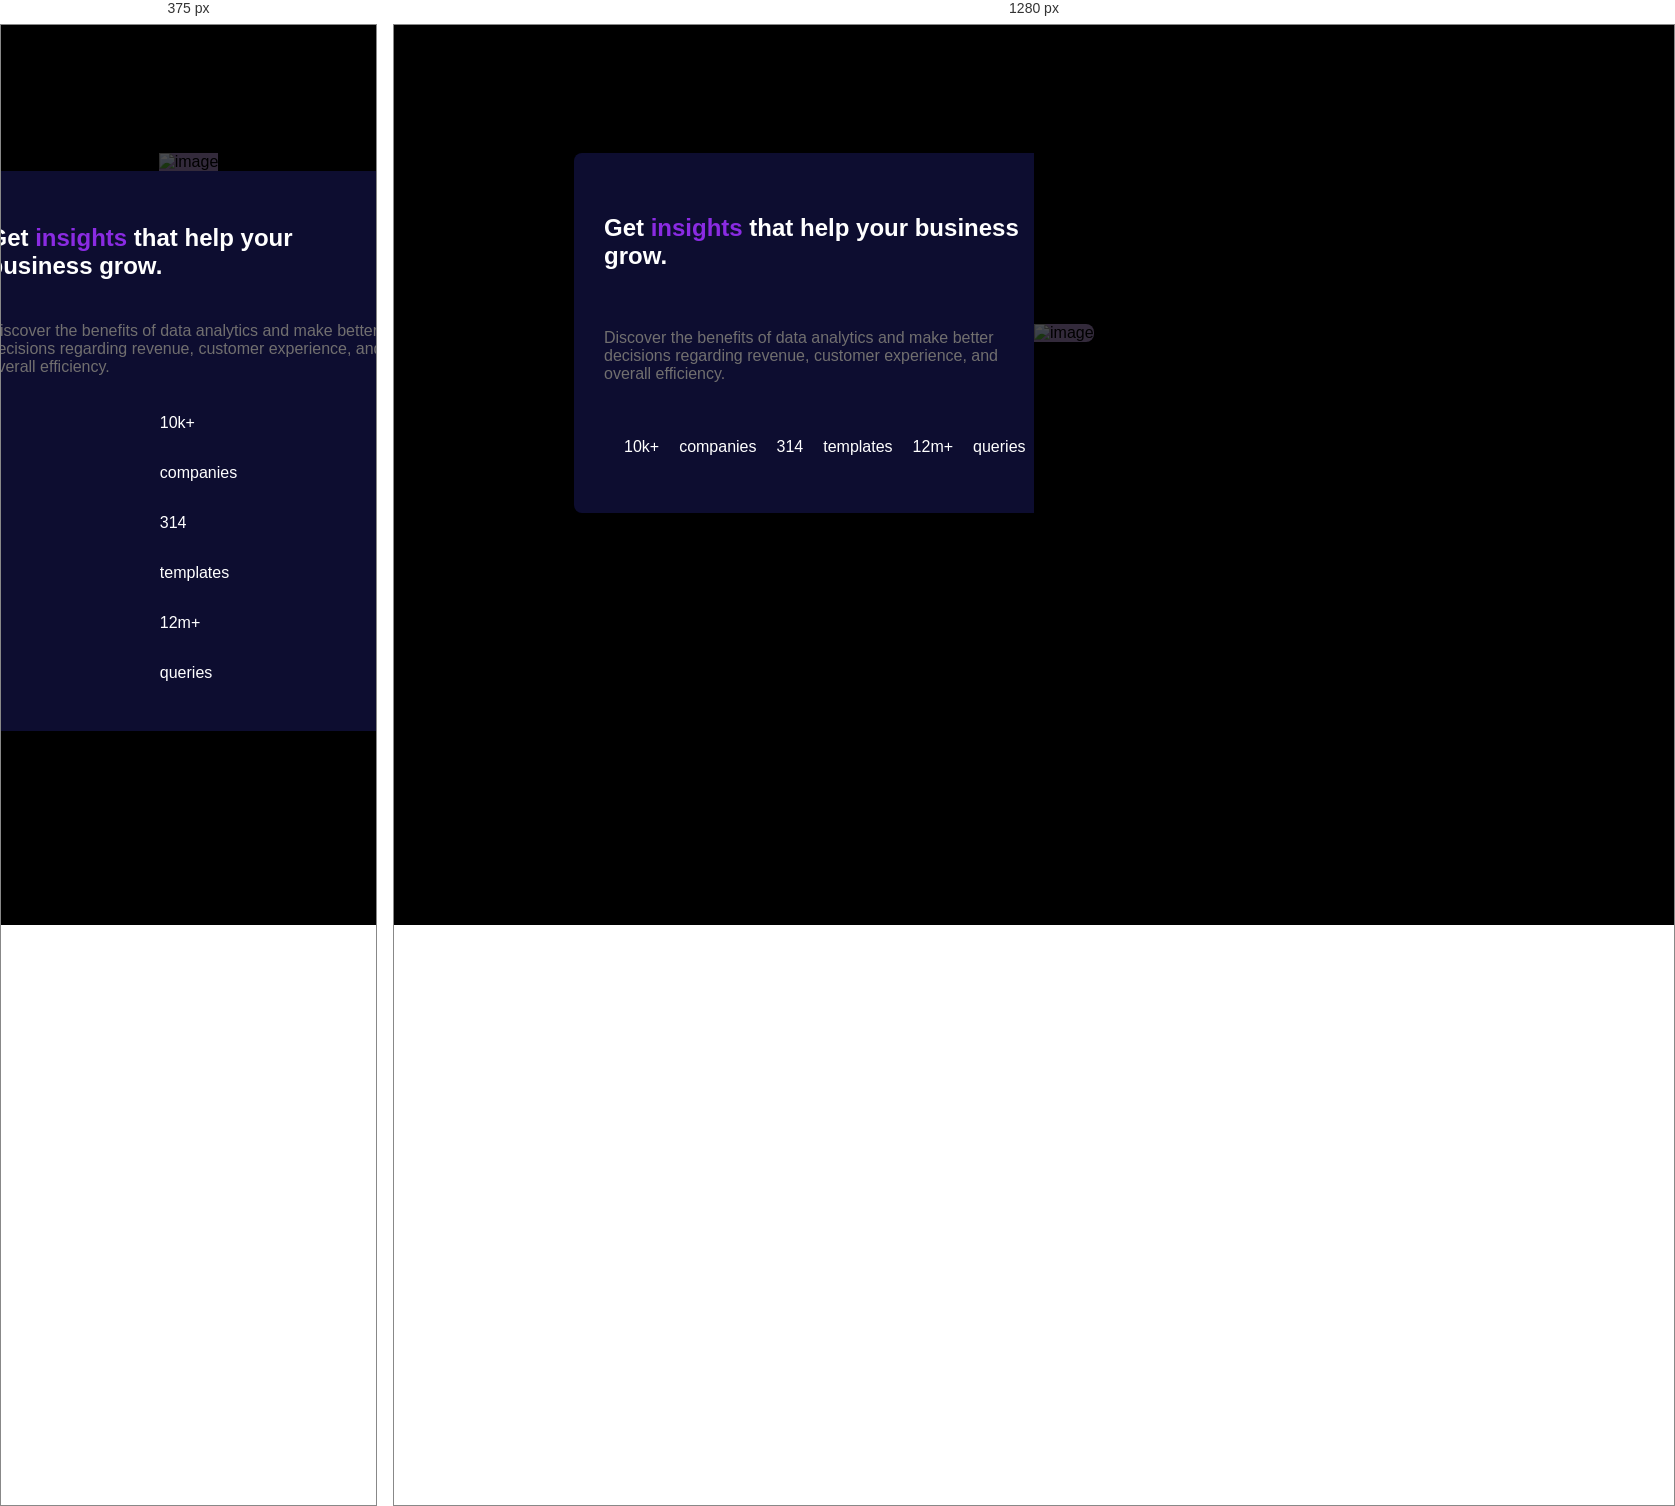
Rendered at 375 px and 1280 px, left to right.

<!-- file: index.html -->
<!DOCTYPE html>
<html lang="en">
<head>
  <meta charset="UTF-8">
  <meta name="viewport" content="width=device-width, initial-scale=1.0"> <!-- displays site properly based on user's device -->

  <link rel="icon" type="image/png" sizes="32x32" href="./images/favicon-32x32.png">
  <link rel="stylesheet" href="style.css">
  
  <title>Frontend Mentor | Stats preview card component</title>

  <!-- Feel free to remove these styles or customise in your own stylesheet 👍 -->
  <style>
    .attribution { font-size: 11px; text-align: center; }
    .attribution a { color: hsl(228, 45%, 44%); }
  </style>
</head>
<body>
  <div class="conteiner">
    <div class="box1">
      <h2>Get <span class="purple">insights</span> that help your business grow.</h2>
      <p class="texts">Discover the benefits of data analytics and make better decisions regarding revenue, customer experience, and overall efficiency.</p>
      <div class="table">
          <div class="nnumbers">
            <p>10k+</p>
            <p >companies</p>
            <p>314</p> 
            <p>templates</p>
            <p>12m+</p>
            <p>queries</p>
          </div>
        </div>
    </div>
    <div class="box2">
      <img class="image" src="images/image-header-desktop.jpg"alt="image">
    </div>
  </div>
</body>
</html>

/* @media block from style.css */
@media screen and (max-width:450px){
    .conteiner{
        display: flex;
        flex-direction:column-reverse;

    }

    .nnumbers{
        display: flex;
        flex-direction:column;
    }
    .image{
        border-radius: 0;
    }
    .box1{
        height: 500px;
    }
}